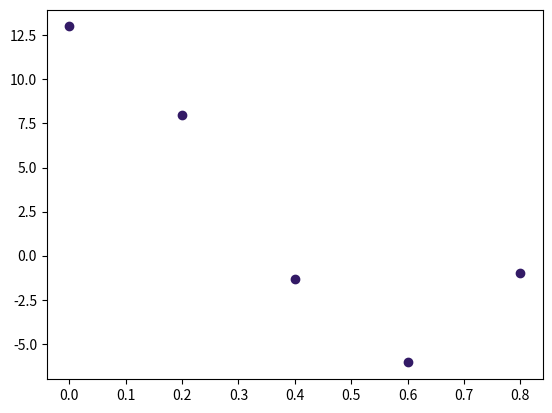

Source code (Python): (Note: this script raises an exception after producing the figure.)
import matplotlib.pyplot as plt
import numpy as np

x = np.arange(0,1,0.2)
y1 = ((10*np.cos(5*x))+(9*x*x)-(4*x)+3)
y2 = (-50*np.sin(5*x)+(18*x)-4)

plt.plot(x,y1,'o',linewidth=3,color=(0.2,0.1,0.4))
plt.hold(True)
plt.plot(x,y2,'-',linewidth=2,color='g')
plt.grid()
plt.axis('equal')
plt.xlabel('x')
plt.ylabel('y')
plt.title('grafica')
plt.show()